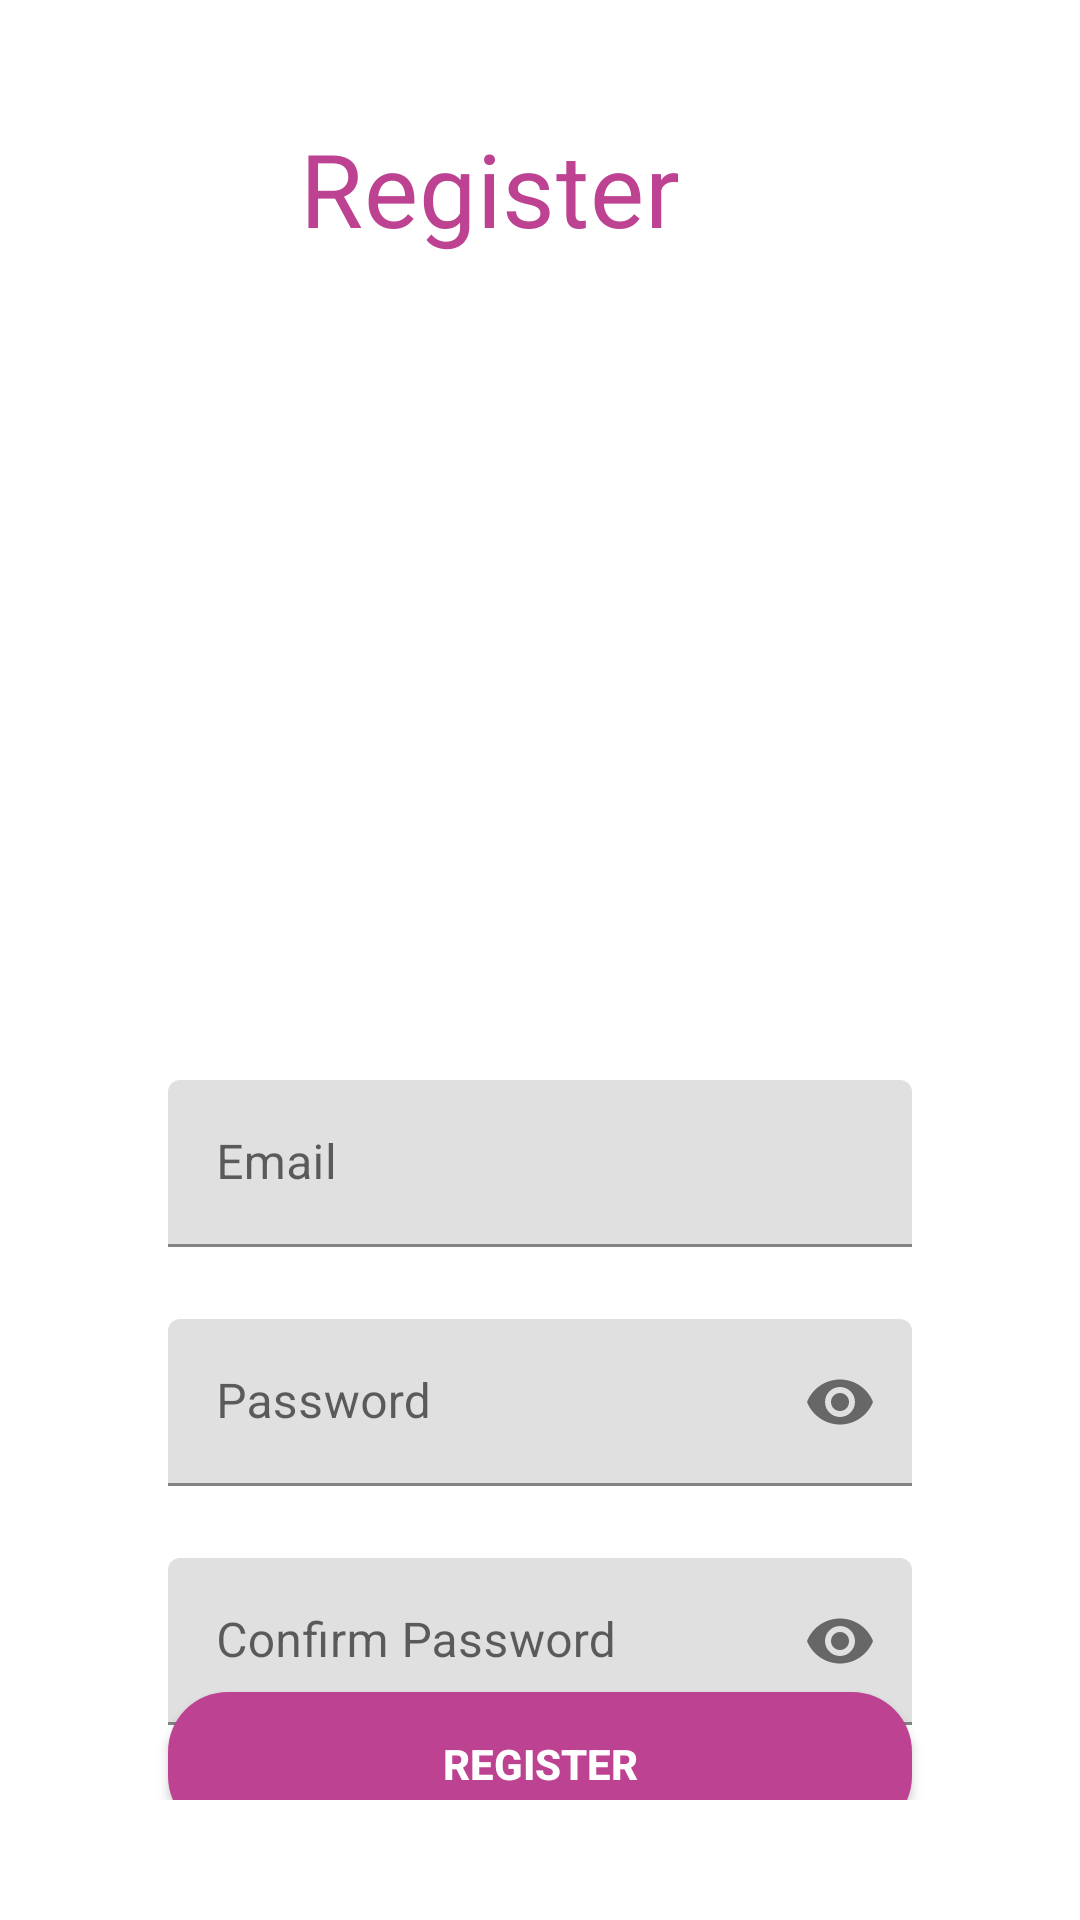

This screen was rendered from an Android layout file. Write that file and the resources it references.
<!-- AndroidManifest.xml: application theme Theme.VehicleTicketApp -->
<!-- res/layout/activity_register_page.xml -->
<?xml version="1.0" encoding="utf-8"?>
<androidx.constraintlayout.widget.ConstraintLayout xmlns:android="http://schemas.android.com/apk/res/android"
    xmlns:app="http://schemas.android.com/apk/res-auto"
    xmlns:tools="http://schemas.android.com/tools"
    android:layout_width="match_parent"
    android:layout_height="match_parent"
    android:orientation="vertical"
    android:padding="40dp"
    tools:context=".RegisterPage">

    <TextView
        android:id="@+id/register_text"
        style="@style/TextAppearance.MaterialComponents.Headline4"
        android:layout_width="match_parent"
        android:layout_height="wrap_content"
        android:layout_margin="60dp"
        android:layout_marginTop="60dp"
        android:text="@string/register_text"
        android:textColor="@color/pink"
        tools:ignore="MissingConstraints"

        />


    <com.google.android.material.textfield.TextInputLayout
        android:id="@+id/emailLayout"
        style="LoginTextInputOuterFieldStyle"
        android:layout_width="match_parent"
        android:layout_height="wrap_content"
        android:layout_marginHorizontal="16dp"
        android:layout_marginTop="320dp"
        app:boxStrokeColor="@color/pink"
        app:hintTextColor="@color/pink"
        app:layout_constraintEnd_toEndOf="parent"
        app:layout_constraintStart_toStartOf="parent"
        app:layout_constraintTop_toTopOf="parent">

        <com.google.android.material.textfield.TextInputEditText
            android:id="@+id/emailEt"
            style="LoginTextInputInnerFieldStyle"
            android:layout_width="match_parent"
            android:layout_height="wrap_content"
            android:hint="Email"
            android:inputType="textEmailAddress" />
    </com.google.android.material.textfield.TextInputLayout>

    <com.google.android.material.textfield.TextInputLayout
        android:id="@+id/passwordLayout"
        style="LoginTextInputOuterFieldStyle"
        android:layout_width="match_parent"
        android:layout_height="wrap_content"
        android:layout_marginHorizontal="16dp"
        android:layout_marginTop="24dp"
        app:boxStrokeColor="@color/pink"
        app:hintTextColor="@color/pink"
        app:layout_constraintEnd_toEndOf="parent"
        app:layout_constraintHorizontal_bias="0.5"
        app:layout_constraintStart_toStartOf="parent"
        app:layout_constraintTop_toBottomOf="@id/emailLayout"
        app:passwordToggleEnabled="true">

        <com.google.android.material.textfield.TextInputEditText
            android:id="@+id/passET"
            style="LoginTextInputInnerFieldStyle"
            android:layout_width="match_parent"
            android:layout_height="wrap_content"
            android:hint="Password"
            android:inputType="textPassword" />
    </com.google.android.material.textfield.TextInputLayout>

    <com.google.android.material.textfield.TextInputLayout
        android:id="@+id/confirmPasswordLayout"
        style="LoginTextInputOuterFieldStyle"
        android:layout_width="match_parent"
        android:layout_height="wrap_content"
        android:layout_marginHorizontal="16dp"
        android:layout_marginTop="24dp"
        android:layout_marginBottom="5dp"
        app:hintTextColor="@color/pink"
        app:layout_constraintEnd_toEndOf="parent"
        app:layout_constraintStart_toStartOf="parent"
        app:layout_constraintTop_toBottomOf="@id/passwordLayout"
        app:passwordToggleEnabled="true">

        <com.google.android.material.textfield.TextInputEditText
            android:id="@+id/confirmPassEt"
            style="LoginTextInputInnerFieldStyle"
            android:layout_width="match_parent"
            android:layout_height="wrap_content"
            android:hint="Confirm Password"
            android:inputType="textPassword" />
    </com.google.android.material.textfield.TextInputLayout>

    <androidx.appcompat.widget.AppCompatButton
        android:id="@+id/register_button"
        android:layout_width="0dp"
        android:layout_height="wrap_content"
        android:layout_marginHorizontal="16dp"
      android:background="@drawable/button"
        android:text="Register"
        android:textColor="@color/white"
        android:textStyle="bold"
        android:layout_marginTop="1dp"
        app:layout_constraintBottom_toBottomOf="parent"
        app:layout_constraintEnd_toEndOf="parent"
        app:layout_constraintHorizontal_bias="0.5"
        app:layout_constraintStart_toStartOf="parent"
        app:layout_constraintTop_toBottomOf="@+id/confirmPasswordLayout" />

    <TextView
        android:id="@+id/alreadyRegistered"
        android:layout_width="wrap_content"
        android:layout_height="wrap_content"
        android:layout_marginBottom="8dp"
        android:text="Already Registered , Log In !"
        android:textColor="@color/black"
        app:layout_constraintBottom_toBottomOf="parent"
        app:layout_constraintEnd_toEndOf="parent"
        app:layout_constraintHorizontal_bias="0.5"
        app:layout_constraintStart_toStartOf="parent"
        app:layout_constraintTop_toBottomOf="@+id/login_button"
        tools:ignore="UnknownIdInLayout" />

    <ImageView
        android:id="@+id/imageView4"
        android:layout_width="241dp"
        android:layout_height="188dp"
        app:layout_constraintBottom_toTopOf="@+id/emailLayout"
        app:layout_constraintEnd_toEndOf="parent"
        app:layout_constraintStart_toStartOf="parent"
        app:layout_constraintTop_toBottomOf="@+id/register_text"
        app:srcCompat="@drawable/bus_image_2" />

</androidx.constraintlayout.widget.ConstraintLayout>
<!-- resources referenced by this layout -->
<resources>
  <color name="black">#FF000000</color>
  <color name="pink">#FFBD4291</color>
  <color name="white">#FFFFFFFF</color>
  <!-- drawable button (drawable) -->
  <?xml version="1.0" encoding="utf-8"?>
  <selector android:shape="rectangle" xmlns:android="http://schemas.android.com/apk/res/android">
      <item>
          <shape android:shape="rectangle">
              <solid android:color="#bd4291" />
              <corners android:radius="20dp"/>
          </shape>
      </item>
  
  </selector>
  <string name="register_text">Register</string>
  <style name="Theme.VehicleTicketApp" parent="Theme.MaterialComponents.DayNight.NoActionBar">
          
          <item name="colorPrimary">@color/pink</item>
          <item name="colorPrimaryVariant">@color/pink</item>
          <item name="colorOnPrimary">@color/white</item>
          
          <item name="colorSecondary">@color/teal_200</item>
          <item name="colorSecondaryVariant">@color/teal_700</item>
          <item name="colorOnSecondary">@color/black</item>
          
          <item name="android:statusBarColor">?attr/colorPrimaryVariant</item>
          
      </style>
  <color name="teal_200">#FF03DAC5</color>
  <color name="teal_700">#FF018786</color>
</resources>
